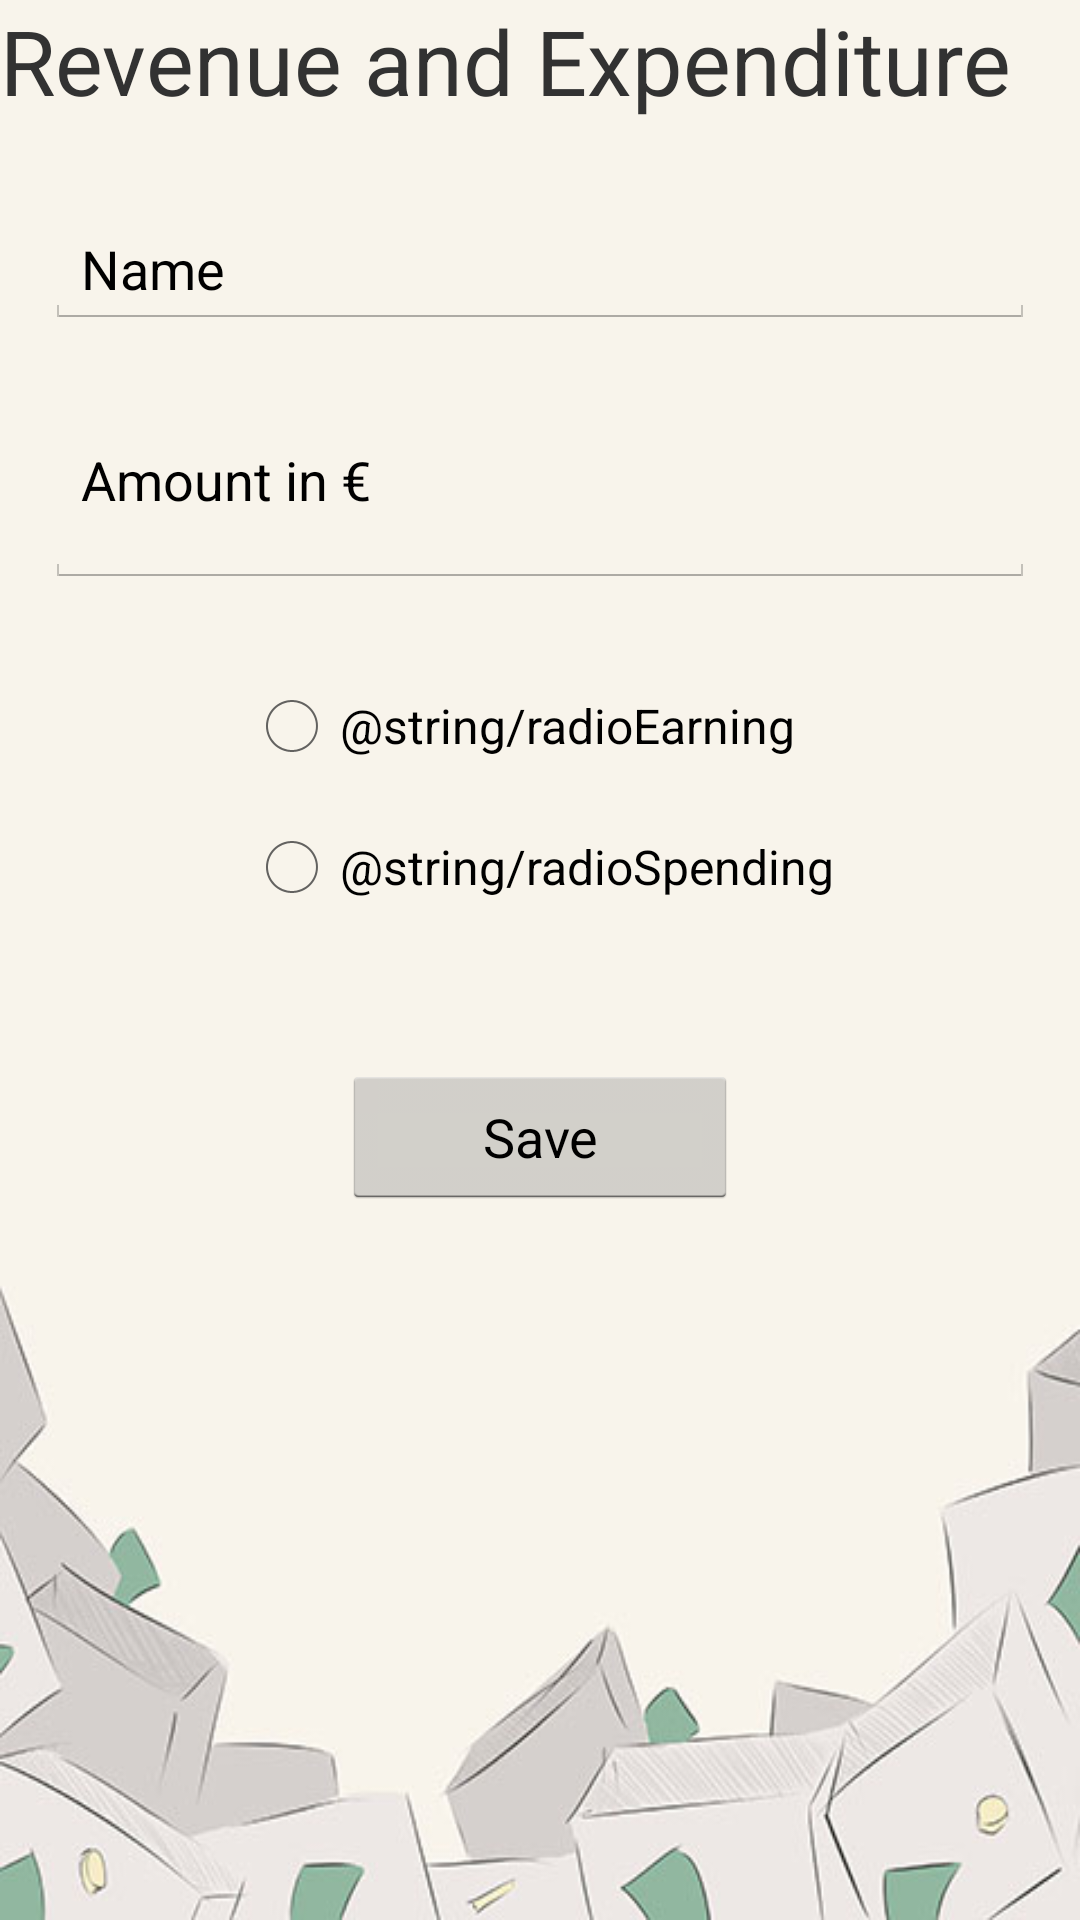

The Android layout XML behind this screen, and the referenced resources:
<!-- AndroidManifest.xml: application theme AppTheme -->
<!-- res/layout/activity_eas.xml -->
<?xml version="1.0" encoding="utf-8"?>
<LinearLayout xmlns:android="http://schemas.android.com/apk/res/android"
    android:orientation="vertical" android:layout_width="match_parent"
    android:layout_height="match_parent"
    android:weightSum="1"
    android:background="@drawable/ppbackground2"
    >

    <TextView
        android:layout_width="match_parent"
        android:layout_height="wrap_content"
        android:text="@string/revenue_and_expenditure"
        android:id="@+id/textView2"
        android:layout_gravity="center"
        android:textSize="30sp"
        />

    <EditText
        android:layout_width="match_parent"
        android:layout_height="wrap_content"
        android:id="@+id/easName"
        android:text="@string/RevExp_Name"
        android:layout_marginTop="30dp"
        android:layout_marginLeft="15dp"
        android:layout_marginRight="15dp" />

    <EditText
        android:layout_width="match_parent"
        android:layout_height="wrap_content"
        android:inputType="numberDecimal"
        android:ems="10"
        android:id="@+id/easAmount"
        android:layout_weight="0.12"
        android:text="@string/RevExp_Amount"
        android:layout_marginTop="15dp"
        android:layout_marginLeft="15dp"
        android:layout_marginRight="15dp"
        />

    <RadioGroup
        android:layout_width="wrap_content"
        android:layout_height="wrap_content"
        android:layout_gravity="center_horizontal"
        android:id="@+id/radiogroupeas">

        <RadioButton
            android:layout_width="wrap_content"
            android:layout_height="wrap_content"
            android:text="@string/radioEarning"
            android:id="@+id/radioEarning"
            android:layout_gravity="left|center_horizontal"
            android:layout_marginTop="30dp"/>

        <RadioButton
            android:layout_width="wrap_content"
            android:layout_height="wrap_content"
            android:text="@string/radioSpending"
            android:id="@+id/radioSpending"
            android:layout_gravity="left|center_horizontal"
            android:layout_marginTop="15dp"/>

    </RadioGroup>

    <Button
        android:layout_width="132dp"
        android:layout_height="wrap_content"
        android:text="@string/Save"
        android:id="@+id/buttonIncomeExpenditure"
        android:layout_gravity="center_horizontal"
        android:layout_marginTop="50dp"
        android:onClick="ButtonClick"/>

</LinearLayout>
<!-- resources referenced by this layout -->
<resources>
  <!-- drawable ppbackground2: jpg bitmap (drawable, 34160 bytes) -->
  <string name="RevExp_Amount">Amount in €</string>
  <string name="RevExp_Name">Name</string>
  <string name="Save">Save</string>
  <string name="revenue_and_expenditure">Revenue and Expenditure</string>
  <style name="AppTheme" parent="android:Theme.Holo.Light.DarkActionBar">
          
      </style>
</resources>
